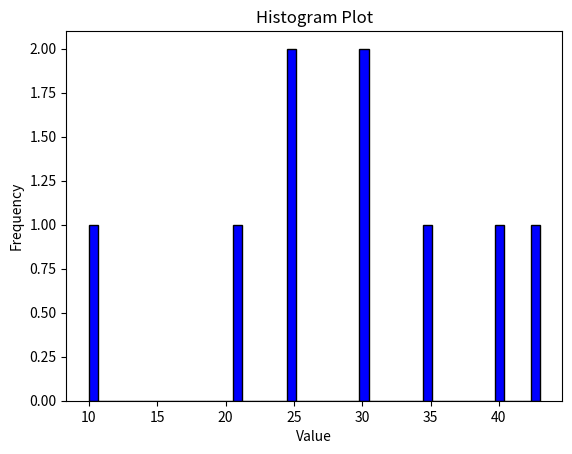

This figure's Python source:
import matplotlib.pyplot as plt
import numpy as np

data = [10,21,25,25,30,30,35,40,43]
plt.hist(data , bins=50, color="blue", edgecolor="black")
plt.title("Histogram Plot")
plt.xlabel("Value")
plt.ylabel("Frequency")
plt.show()

# x= np.random.normal(170, 10,250)
# plt.hist(x)
# plt.show()